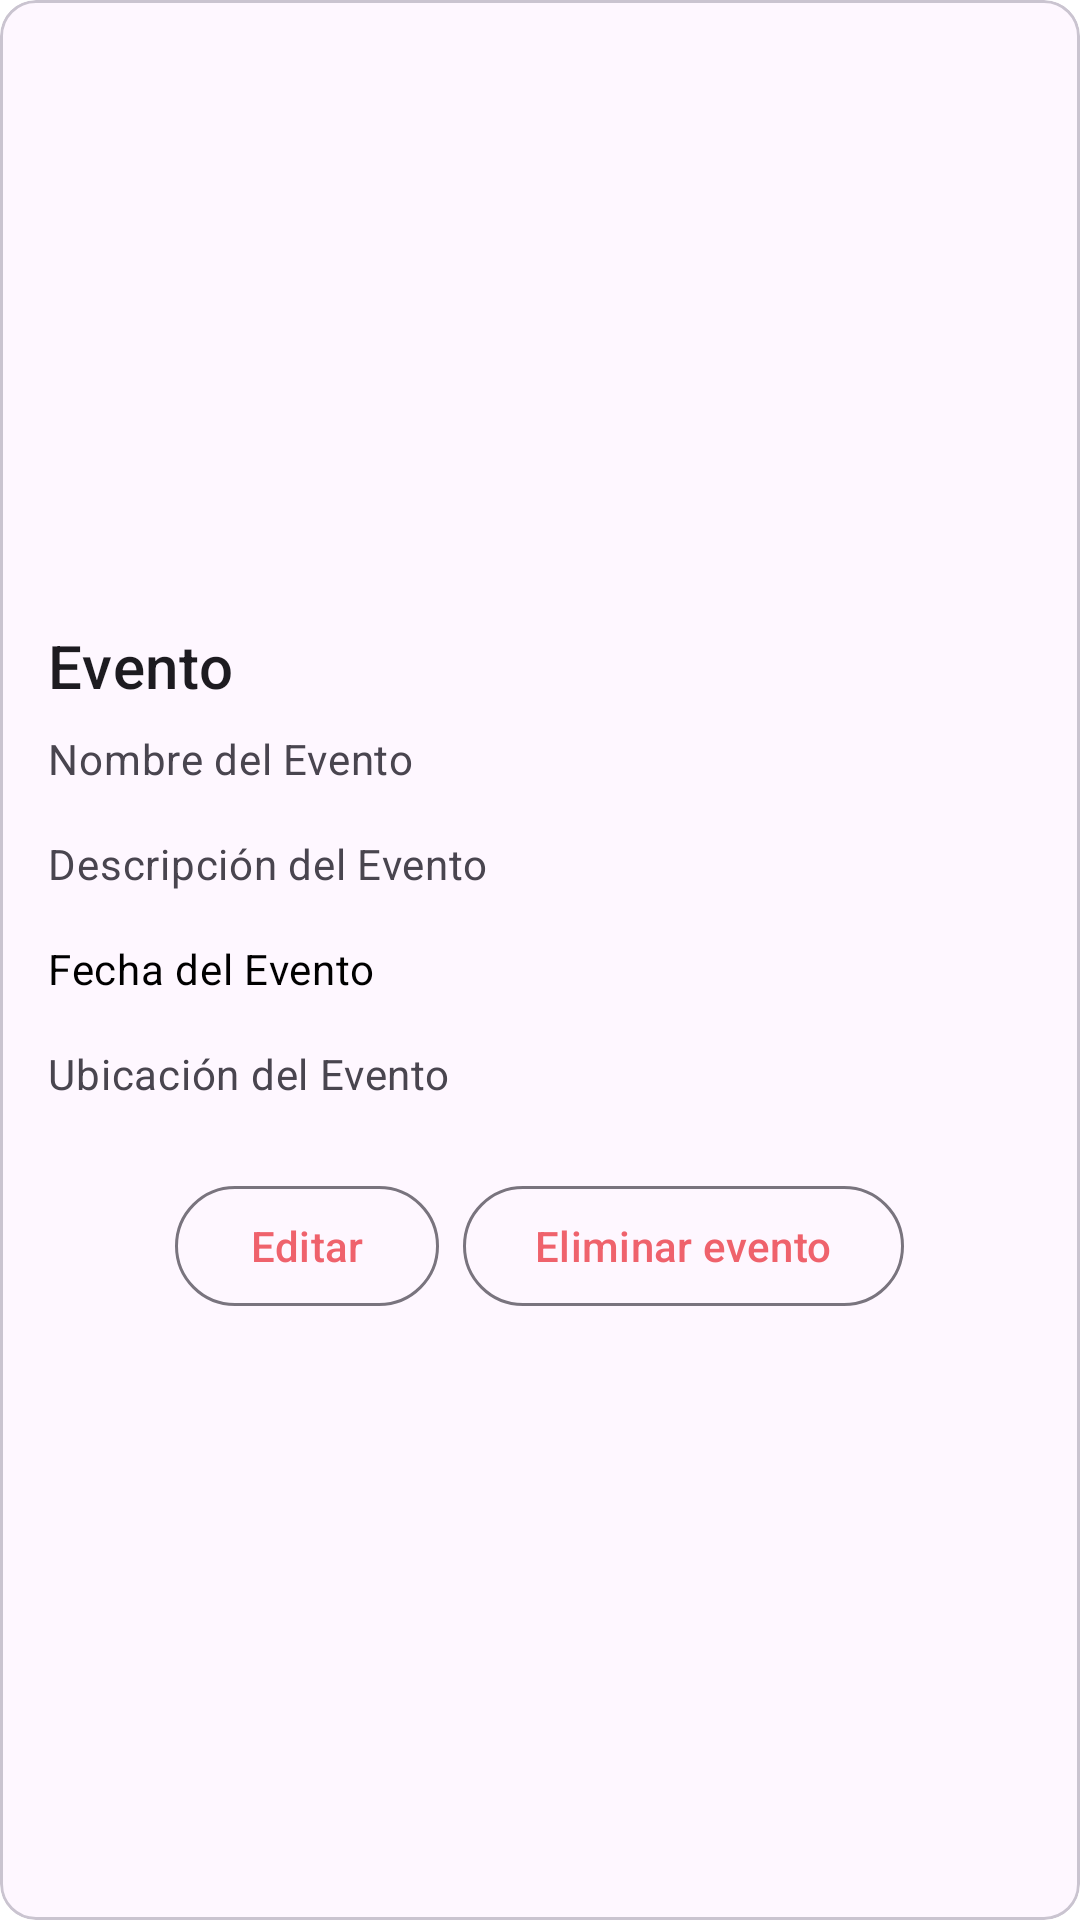

Produce the Android XML layout that renders to this screen, including the resource entries it uses.
<!-- AndroidManifest.xml: application theme Theme.MagicEventKT -->
<!-- res/layout/activity_edit.xml -->
<?xml version="1.0" encoding="utf-8"?>
<com.google.android.material.card.MaterialCardView xmlns:android="http://schemas.android.com/apk/res/android"
    android:layout_width="match_parent"
    android:layout_height="wrap_content"
    xmlns:app="http://schemas.android.com/apk/res-auto"
    android:clickable="true"
    android:focusable="true">

    
    <LinearLayout
        android:layout_width="match_parent"
        android:layout_height="match_parent"
        android:gravity="center"
        android:orientation="vertical">

        <LinearLayout
            android:layout_width="match_parent"
            android:layout_height="wrap_content"
            android:orientation="vertical"
            android:padding="16dp">

            
            <TextView
                android:id="@+id/tvEvento"
                android:layout_width="wrap_content"
                android:layout_height="wrap_content"
                android:text="@string/evento"
                android:textAppearance="?attr/textAppearanceHeadline6" />

            <TextView
                android:id="@+id/tvNombre1"
                android:layout_width="wrap_content"
                android:layout_height="wrap_content"
                android:layout_marginTop="8dp"
                android:text="@string/nombre_evento"
                android:textAppearance="?attr/textAppearanceBody2"
                android:textColor="?android:attr/textColorSecondary" />

            <TextView
                android:id="@+id/tvDesc1"
                android:layout_width="wrap_content"
                android:layout_height="wrap_content"
                android:layout_marginTop="16dp"
                android:text="@string/desc_evento"
                android:textAppearance="?attr/textAppearanceBody2"
                android:textColor="?android:attr/textColorSecondary" />

            <TextView
                android:id="@+id/tvFecha1"
                android:layout_width="wrap_content"
                android:layout_height="wrap_content"
                android:layout_marginTop="16dp"
                android:text="@string/fecha_evento"
                android:textAppearance="?attr/textAppearanceBody2"
                android:textColor="@color/black" />

            <TextView
                android:id="@+id/tvUbicacion1"
                android:layout_width="wrap_content"
                android:layout_height="wrap_content"
                android:text="@string/ubi_evento"
                android:layout_marginTop="16dp"
                android:textAppearance="?attr/textAppearanceBody2"
                android:textColor="?android:attr/textColorSecondary"/>

        </LinearLayout>

        
        <LinearLayout
            android:layout_width="wrap_content"
            android:layout_height="wrap_content"
            android:layout_margin="8dp"
            android:orientation="horizontal">

            <com.google.android.material.button.MaterialButton
                style="@style/Widget.Material3.Button.OutlinedButton"
                android:id="@+id/btnEditar"
                android:layout_width="wrap_content"
                android:layout_height="wrap_content"
                android:layout_marginEnd="8dp"
                android:text="@string/edit"/>

            <com.google.android.material.button.MaterialButton
                android:id="@+id/btnEliminarEvento"
                style="@style/Widget.Material3.Button.OutlinedButton"
                android:layout_width="wrap_content"
                android:layout_height="wrap_content"
                android:text="@string/eliminar" />
        </LinearLayout>

    </LinearLayout>



</com.google.android.material.card.MaterialCardView>
<!-- resources referenced by this layout -->
<resources>
  <color name="black">#FF000000</color>
  <string name="desc_evento">Descripción del Evento</string>
  <string name="edit">Editar</string>
  <string name="eliminar">Eliminar evento</string>
  <string name="evento">Evento</string>
  <string name="fecha_evento">Fecha del Evento</string>
  <string name="nombre_evento">Nombre del Evento</string>
  <string name="ubi_evento">Ubicación del Evento</string>
  <style name="Theme.MagicEventKT" parent="Theme.Material3.DayNight.NoActionBar">
          <item name="colorPrimary">@color/rosa</item>
          <item name="colorPrimaryVariant">@color/rosa</item>
          <item name="colorOnPrimary">@color/blanco_suave</item>
          <item name="colorSecondary">@color/negro_suave</item>
          <item name="colorSecondaryVariant">@color/calipso</item>
          <item name="colorOnSecondary">@color/blanco_suave</item>
          <item name="android:windowBackground">@color/white</item>
          <item name="android:statusBarColor" tools:targetApi="l">?attr/colorPrimaryVariant</item>
  
          <item name="windowActionBar">false</item>
          <item name="windowNoTitle">true</item>
  
      </style>
  <color name="rosa">#EF626C</color>
  <color name="blanco_suave">#FADEE2</color>
  <color name="negro_suave">#312F2F</color>
  <color name="calipso">#84DCCF</color>
  <color name="white">#FFFFFFFF</color>
</resources>
